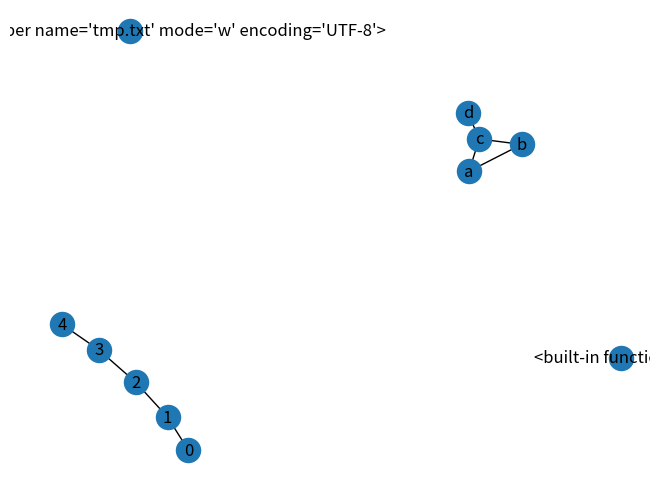

Write Python code to recreate this figure.
import networkx as nx
import matplotlib.pyplot as plt

## tutorial1
g = nx.Graph()
g.add_edge('a','b', weight = 0.1)
g.add_edge('b','c', weight = 1.5)
g.add_edge('a','c', weight = 1.0)
g.add_edge('c','d', weight = 2.2)
print(nx.shortest_path(g,'b','d')) #weighted = False 
print(nx.shortest_path_length(g,'b','d')) #shortest path length
# print(nx.shortest_path(g,'b','d',weighted=True)) #??

## tutorial2
h = nx.path_graph(5) # Adding node from 0 to 4 
g.add_nodes_from(h)


## tutorial3
import math
g.add_node(math.cos) # cosine function
fh = open('tmp.txt','w')
g.add_node(fh)
print(g.nodes())
g.add_edges_from(h.edges()) # Container of edges



from collections import deque

def breadth_first_search(g, source):
    queue = deque([None, source])
    enqueued = set([source])
    while queue:
        parent, n = queue.popleft()
        yield parent,n
        new = set(g[n]) - enqueued
        enqueued |= new
        queue.extend([(n,child) for child in new])

nx.draw(g, with_labels =True)
plt.show()
